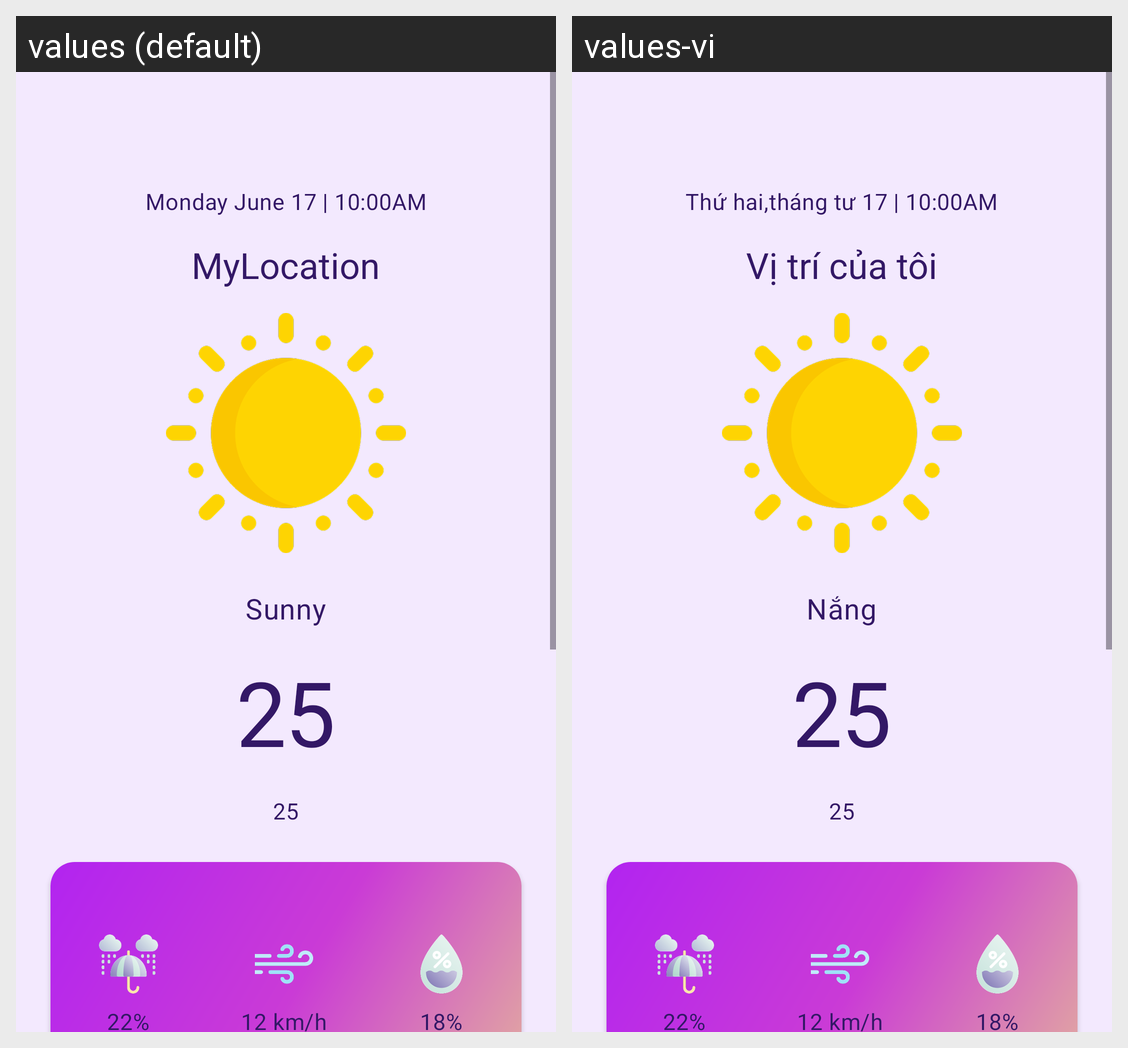

For this localized Android screen grid, give each drawn string resource with its value in every locale shown.
Android screen res/layout/fragment_item_cast_city.xml rendered under 2 locales, left to right: values (default), values-vi. Device: Nexus 5 (rendered at 1080×1920; each locale shown at half size, 540×960, under a caption strip naming it); theme Theme.SkyCast.
Strings drawn on this screen, with the default value and each locale's value (text and hints the layout hard-codes, and strings that could not be matched under every locale, appear in the picture but are not listed):

des_time
  values: Monday June 17 | 10:00AM
  values-vi: Thứ hai,tháng tư 17 | 10:00AM

MyLocation
  values: MyLocation
  values-vi: Vị trí của tôi

weather_sunny
  values: Sunny
  values-vi: Nắng

unit
  values: 25
  values-vi: 25
